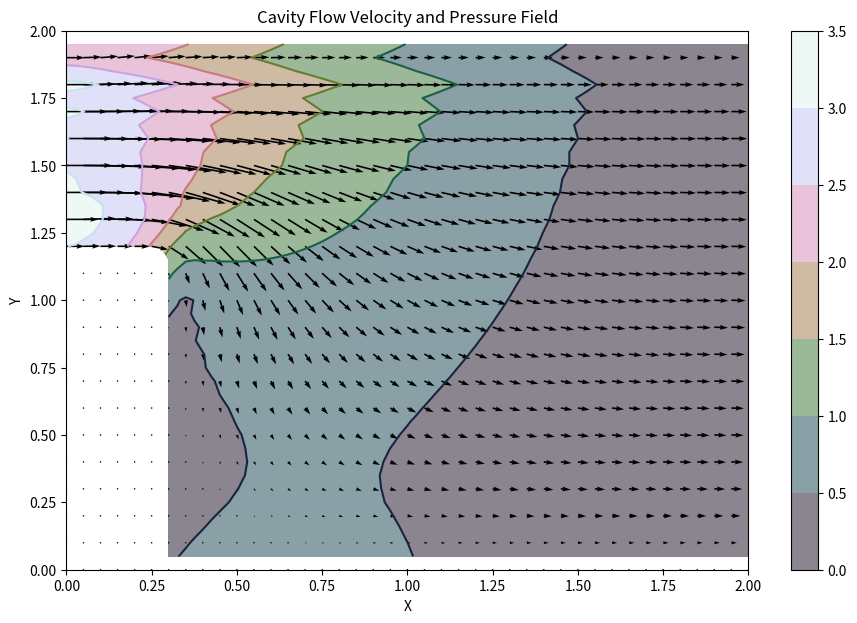

Generate this figure with matplotlib:
import numpy as np
from matplotlib import pyplot as plt, cm
from scipy.ndimage import uniform_filter


class NavierStokesSolver:
    """
    This class implements the finite difference method for solving
    the 2D incompressible Navier-Stokes equations in a stepped cavity flow.

    The solver uses a staggered grid approach for the velocity components (V_X, V_Y)
    and pressure (p), and it iteratively solves the pressure Poisson equation to enforce
    the incompressibility condition (divergence-free velocity field).

    Attributes:
    -----------
    nx, ny : int
        Number of grid points in the x and y directions, respectively.
    Re : float
        Reynolds number of the flow.
    x, y : ndarray
        1D arrays representing the grid points in the x and y directions.
    dx, dy : float
        Grid spacing in the x and y directions.
    V_X, V_Y : ndarray
        2D arrays representing the velocity components in the x and y directions, respectively.
    p : ndarray
        2D array representing the pressure field.
    dt : float
        Time step size for the simulation.
    nt : int
        Number of time steps to run the simulation.
    nit : int
        Number of iterations for solving the pressure Poisson equation.
    """

    def __init__(self, nx=41, ny=41, x_edge=2, y_edge=2, Re=1.0):
        """
        Initializes the solver with the given grid size, domain size, and Reynolds number.

        Parameters:
        -----------
        nx, ny : int, optional
            Number of grid points in the x and y directions, respectively. Default is 41.
        x_edge, y_edge : float, optional
            Physical size of the domain in the x and y directions. Default is 2.
        Re : float, optional
            Reynolds number of the flow. Default is 1.0.
        """
        self.nx = nx
        self.ny = ny
        self.Re = Re
        self.x = np.linspace(0, x_edge, nx)
        self.y = np.linspace(0, y_edge, ny)
        self.dx = x_edge / (nx - 1)
        self.dy = y_edge / (ny - 1)
        self.dt = 0.00001  # Small time step for stability
        self.nt = 1000  # Number of time steps
        self.nit = 100  # Iterations for pressure Poisson solver

        # Initialize the velocity and pressure fields
        self.V_X = np.zeros((ny, nx))
        self.V_Y = np.zeros((ny, nx))
        self.p = np.zeros((ny, nx))
        self.RHS = np.zeros((ny, nx))

        self.XX, self.YY = np.meshgrid(self.x, self.y)

    def poisson_pressure_RHS(self):
        """
        Computes the right-hand side (RHS) of the pressure Poisson equation.

        The RHS is derived from the incompressibility condition and the momentum equations.

        Returns:
        --------
        b : ndarray
            The RHS of the pressure Poisson equation.
        """
        b = np.zeros_like(self.p)
        try:
            b[1:-1, 1:-1] = (1 * (1 / self.dt *
                                  ((self.V_X[1:-1, 2:] - self.V_X[1:-1, 0:-2]) / (2 * self.dx) +
                                   (self.V_Y[2:, 1:-1] - self.V_Y[0:-2, 1:-1]) / (2 * self.dy)) -
                                  ((self.V_X[1:-1, 2:] - self.V_X[1:-1, 0:-2]) / (2 * self.dx)) ** 2 -
                                  2 * ((self.V_X[2:, 1:-1] - self.V_X[0:-2, 1:-1]) / (2 * self.dy) *
                                       (self.V_Y[1:-1, 2:] - self.V_Y[1:-1, 0:-2]) / (2 * self.dx)) -
                                  ((self.V_Y[2:, 1:-1] - self.V_Y[0:-2, 1:-1]) / (2 * self.dy)) ** 2))
        except FloatingPointError as e:
            print(f"Floating point error in RHS computation: {e}")
        return b

    def poisson_pressure_steps_solver(self, b):
        """
        Solves the pressure Poisson equation iteratively using the Jacobi method.

        Parameters:
        -----------
        b : ndarray
            The RHS of the pressure Poisson equation.
        """
        pn = np.empty_like(self.p)
        pn = self.p.copy()

        np.seterr(all='raise')

        try:
            for _ in range(self.nit):
                pn = self.p.copy()
                self.p[1:-1, 1:-1] = (((pn[1:-1, 2:] + pn[1:-1, 0:-2]) * self.dy ** 2 +
                                       (pn[2:, 1:-1] + pn[0:-2, 1:-1]) * self.dx ** 2) /
                                      (2 * (self.dx ** 2 + self.dy ** 2)) -
                                      self.dx ** 2 * self.dy ** 2 /
                                      (2 * (self.dx ** 2 + self.dy ** 2)) * b[1:-1, 1:-1])

                # Apply boundary conditions for pressure
                self.p[:, -1] = 0  # dp/dy = 0 at x = 2
                self.p[0, :] = self.p[1, :]  # dp/dy = 0 at y = 0
                self.p[:, 0] = self.p[:, 1]  # dp/dx = 0 at x = 0
                self.p[-1, :] = 0  # p = 0 at y = 2 (top boundary)

        except FloatingPointError as e:
            print(f"Floating point error in pressure solver: {e}")

    def cavity_flow(self):
        """
        Simulates the cavity flow by iteratively solving the Navier-Stokes equations
        and the pressure Poisson equation.
        """
        un = np.empty_like(self.V_X)
        vn = np.empty_like(self.V_Y)

        for n in range(self.nt):
            un = self.V_X.copy()
            vn = self.V_Y.copy()

            b = self.poisson_pressure_RHS()
            self.poisson_pressure_steps_solver(b)

            self.V_X[1:-1, 1:-1] = (un[1:-1, 1:-1] -
                                    un[1:-1, 1:-1] * self.dt / self.dx *
                                    (un[1:-1, 1:-1] - un[1:-1, 0:-2]) -
                                    vn[1:-1, 1:-1] * self.dt / self.dy *
                                    (un[1:-1, 1:-1] - un[0:-2, 1:-1]) -
                                    self.dt / (2 * self.dx) * (self.p[1:-1, 2:] - self.p[1:-1, 0:-2]) +
                                    self.dt / self.Re * (
                                    self.dx ** -2 * (un[1:-1, 2:] - 2 * un[1:-1, 1:-1] + un[1:-1, 0:-2]) +
                                    self.dy ** -2 * (un[2:, 1:-1] - 2 * un[1:-1, 1:-1] + un[0:-2, 1:-1])))

            self.V_Y[1:-1, 1:-1] = (vn[1:-1, 1:-1] -
                                    un[1:-1, 1:-1] * self.dt / self.dx *
                                    (vn[1:-1, 1:-1] - vn[1:-1, 0:-2]) -
                                    vn[1:-1, 1:-1] * self.dt / self.dy *
                                    (vn[1:-1, 1:-1] - vn[0:-2, 1:-1]) -
                                    self.dt / (2 * self.dy) * (self.p[2:, 1:-1] - self.p[0:-2, 1:-1]) +
                                    self.dt / self.Re * (
                                    self.dx ** -2 * (vn[1:-1, 2:] - 2 * vn[1:-1, 1:-1] + vn[1:-1, 0:-2]) +
                                    self.dy ** -2 * (vn[2:, 1:-1] - 2 * vn[1:-1, 1:-1] + vn[0:-2, 1:-1])))

            # Apply boundary conditions for velocity
            self.V_X[0, :] = 0  # Bottom boundary (no-slip)
            self.V_X[22:, 0] = -0.5 * (self.y[22:] - self.y[22]) * (
            self.y[22:] - self.y[-1])  # Quadratic inflow on the left wall
            self.V_X[0:22, 0] = 0  # No flow on the left wall below the step
            self.V_X[:, -1] = self.V_X[:, -2]  # Right wall (no-slip)
            self.V_X[-1, :] = 0  # Top boundary (no-slip)
            self.V_X[0:24, 0:12] = 0  # No flow in the bottom left corner

            self.V_Y[0, :] = 0  # Bottom boundary (no-slip)
            self.V_Y[-1, :] = 0  # Top boundary (no-slip)
            self.V_Y[:, 0] = 0  # Left boundary (no-slip)
            self.V_Y[:, -1] = self.V_Y[:, -2]  # Right wall (no-slip)
            self.V_Y[0:24, 0:12] = 0  # No flow in the bottom left corner

    def process_pressure_field(self):
        """
        Processes the pressure field by trimming negative values, applying a moving average filter,
        and setting pressure to NaN where velocity is zero.
        """
        # Trim negative pressure values
        self.p = np.clip(self.p, 0, None)

        # Apply a moving average filter to smooth the pressure field
        self.p = uniform_filter(self.p, size=7)

        # Set pressure to NaN where both velocity components are zero
        self.p[(self.V_X == 0) & (self.V_Y == 0)] = np.nan


# Instantiate and run the solver
ne = NavierStokesSolver(nx=81, ny=41, x_edge=2, y_edge=2, Re=0.5)
ne.cavity_flow()

# Process the pressure field
ne.process_pressure_field()

# Extract the results
V_X = ne.V_X
V_Y = ne.V_Y
Pressure = ne.p
X = ne.XX
Y = ne.YY

# Plot the results
fig = plt.figure(figsize=(11, 7), dpi=100)

# Plotting the pressure field as a contour plot
plt.contourf(X, Y, Pressure, alpha=0.5, cmap='cubehelix')
plt.colorbar()

# Plotting the pressure field outlines
plt.contour(X, Y, Pressure, cmap='cubehelix')

# Plotting the velocity field using quiver plot
plt.quiver(X[::2, ::2], Y[::2, ::2], V_X[::2, ::2], V_Y[::2, ::2])

# Labeling the axes
plt.xlabel('X')
plt.ylabel('Y')

# Display the plot
plt.title('Cavity Flow Velocity and Pressure Field')
plt.show()
